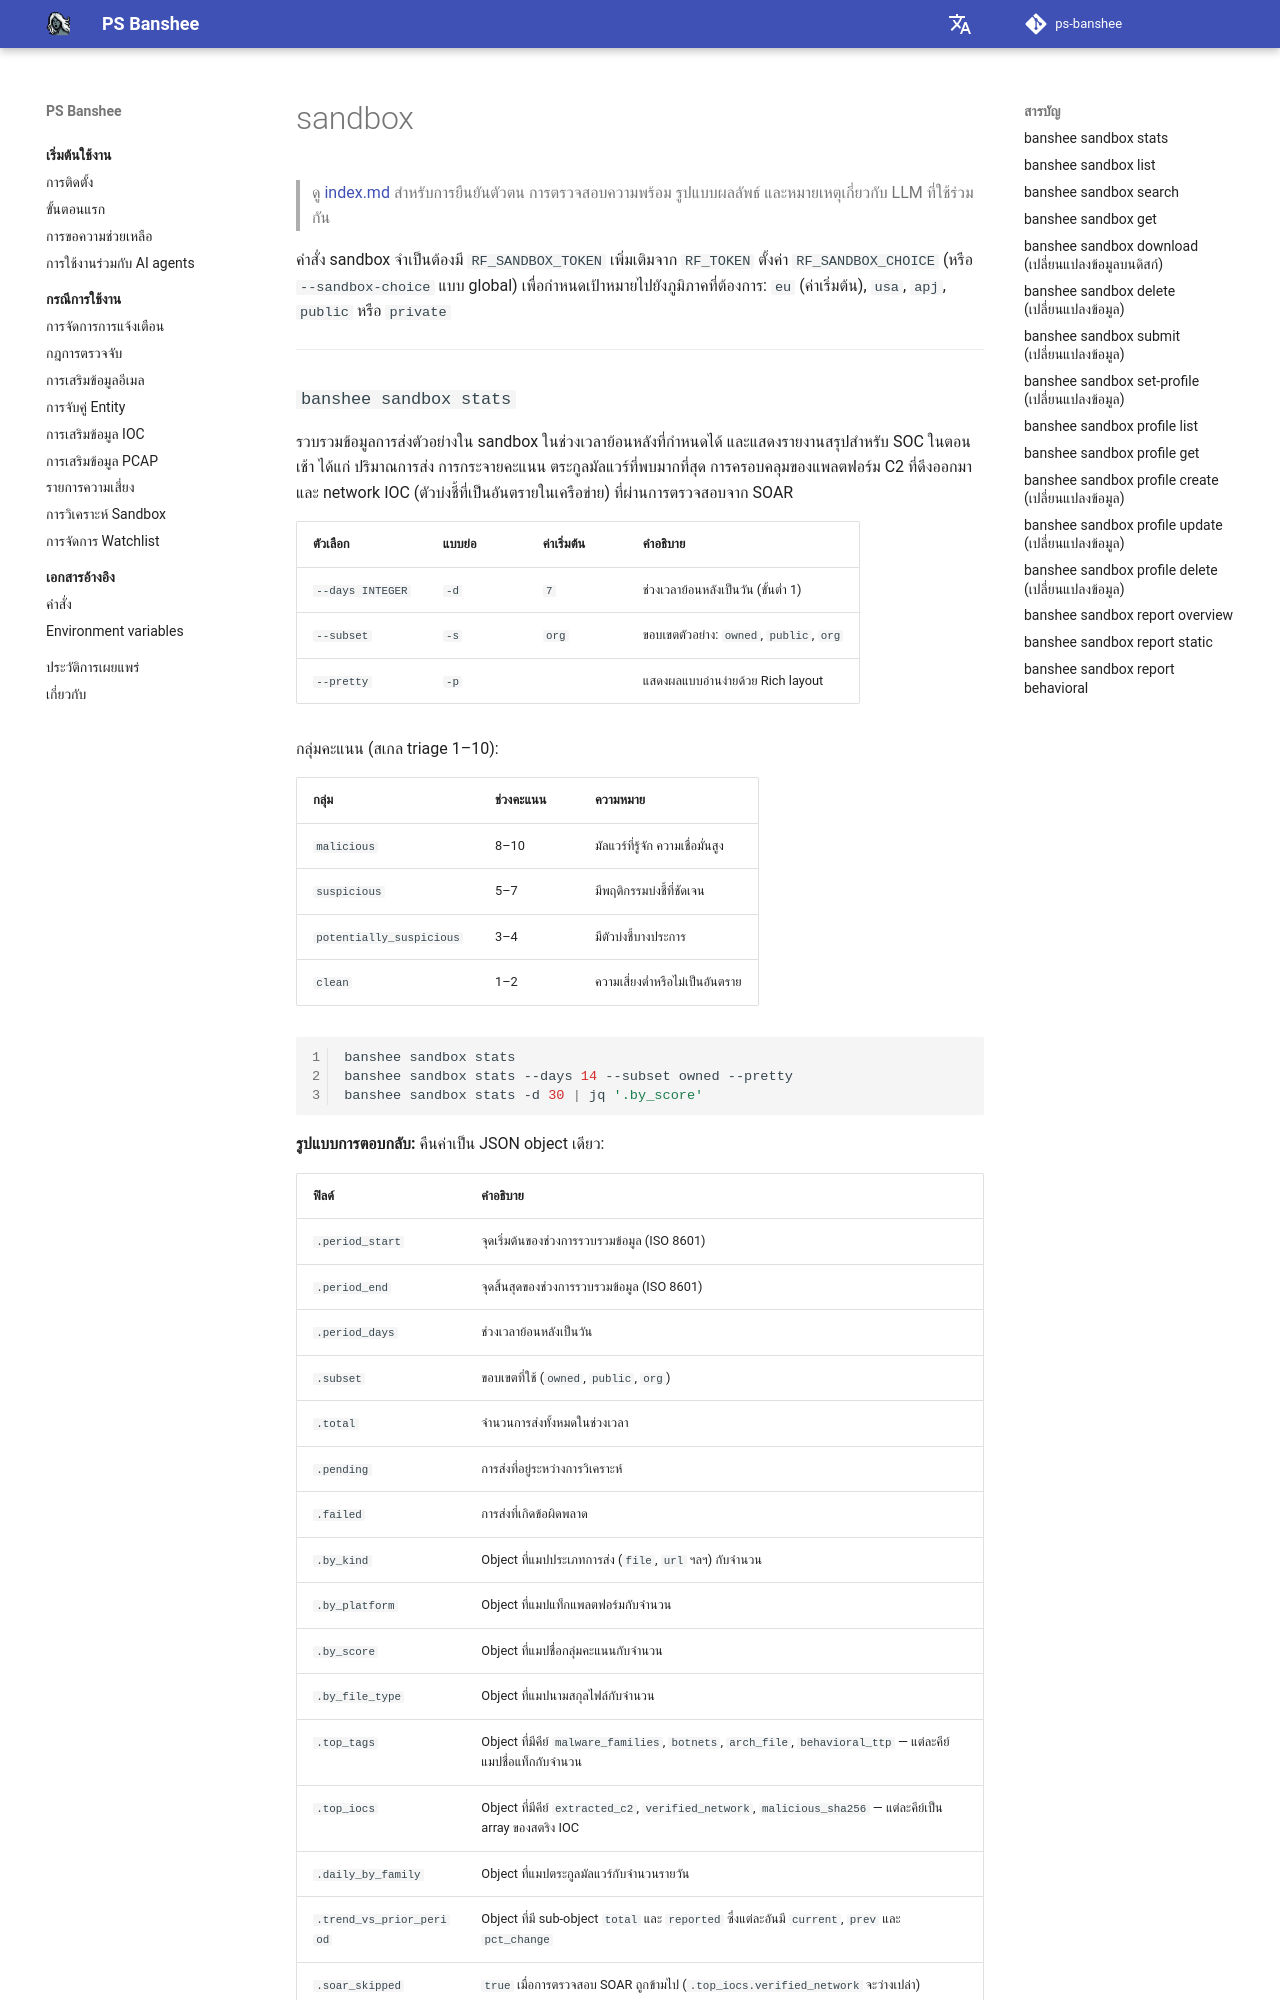

repository: RecordedFuture-ProfessionalServices/ps-banshee · page: th/knowledge-base/sandbox/index.html · generator: mkdocs

# sandbox

> ดู [index.md](index.md) สำหรับการยืนยันตัวตน การตรวจสอบความพร้อม รูปแบบผลลัพธ์ และหมายเหตุเกี่ยวกับ LLM ที่ใช้ร่วมกัน

คำสั่ง sandbox จำเป็นต้องมี `RF_SANDBOX_TOKEN` เพิ่มเติมจาก `RF_TOKEN` ตั้งค่า `RF_SANDBOX_CHOICE` (หรือ `--sandbox-choice` แบบ global) เพื่อกำหนดเป้าหมายไปยังภูมิภาคที่ต้องการ: `eu` (ค่าเริ่มต้น), `usa`, `apj`, `public` หรือ `private`

---

### `banshee sandbox stats`

รวบรวมข้อมูลการส่งตัวอย่างใน sandbox ในช่วงเวลาย้อนหลังที่กำหนดได้ และแสดงรายงานสรุปสำหรับ SOC ในตอนเช้า ได้แก่ ปริมาณการส่ง การกระจายคะแนน ตระกูลมัลแวร์ที่พบมากที่สุด การครอบคลุมของแพลตฟอร์ม C2 ที่ดึงออกมา และ network IOC (ตัวบ่งชี้ที่เป็นอันตรายในเครือข่าย) ที่ผ่านการตรวจสอบจาก SOAR

| ตัวเลือก | แบบย่อ | ค่าเริ่มต้น | คำอธิบาย |
|--------|-------|---------|-------------|
| `--days INTEGER` | `-d` | `7` | ช่วงเวลาย้อนหลังเป็นวัน (ขั้นต่ำ 1) |
| `--subset` | `-s` | `org` | ขอบเขตตัวอย่าง: `owned`, `public`, `org` |
| `--pretty` | `-p` | | แสดงผลแบบอ่านง่ายด้วย Rich layout |

กลุ่มคะแนน (สเกล triage 1–10):

| กลุ่ม | ช่วงคะแนน | ความหมาย |
|--------|-------------|---------|
| `malicious` | 8–10 | มัลแวร์ที่รู้จัก ความเชื่อมั่นสูง |
| `suspicious` | 5–7 | มีพฤติกรรมบ่งชี้ที่ชัดเจน |
| `potentially_suspicious` | 3–4 | มีตัวบ่งชี้บางประการ |
| `clean` | 1–2 | ความเสี่ยงต่ำหรือไม่เป็นอันตราย |

```bash
banshee sandbox stats
banshee sandbox stats --days 14 --subset owned --pretty
banshee sandbox stats -d 30 | jq '.by_score'
```

**รูปแบบการตอบกลับ:** คืนค่าเป็น JSON object เดียว:

| ฟิลด์ | คำอธิบาย |
|-------|-------------|
| `.period_start` | จุดเริ่มต้นของช่วงการรวบรวมข้อมูล (ISO 8601) |
| `.period_end` | จุดสิ้นสุดของช่วงการรวบรวมข้อมูล (ISO 8601) |
| `.period_days` | ช่วงเวลาย้อนหลังเป็นวัน |
| `.subset` | ขอบเขตที่ใช้ (`owned`, `public`, `org`) |
| `.total` | จำนวนการส่งทั้งหมดในช่วงเวลา |
| `.pending` | การส่งที่อยู่ระหว่างการวิเคราะห์ |
| `.failed` | การส่งที่เกิดข้อผิดพลาด |
| `.by_kind` | Object ที่แมปประเภทการส่ง (`file`, `url` ฯลฯ) กับจำนวน |
| `.by_platform` | Object ที่แมปแท็กแพลตฟอร์มกับจำนวน |
| `.by_score` | Object ที่แมปชื่อกลุ่มคะแนนกับจำนวน |
| `.by_file_type` | Object ที่แมปนามสกุลไฟล์กับจำนวน |
| `.top_tags` | Object ที่มีคีย์ `malware_families`, `botnets`, `arch_file`, `behavioral_ttp` — แต่ละคีย์แมปชื่อแท็กกับจำนวน |
| `.top_iocs` | Object ที่มีคีย์ `extracted_c2`, `verified_network`, `malicious_sha256` — แต่ละคีย์เป็น array ของสตริง IOC |
| `.daily_by_family` | Object ที่แมปตระกูลมัลแวร์กับจำนวนรายวัน |
| `.trend_vs_prior_period` | Object ที่มี sub-object `total` และ `reported` ซึ่งแต่ละอันมี `current`, `prev` และ `pct_change` |
| `.soar_skipped` | `true` เมื่อการตรวจสอบ SOAR ถูกข้ามไป (`.top_iocs.verified_network` จะว่างเปล่า) |

---
